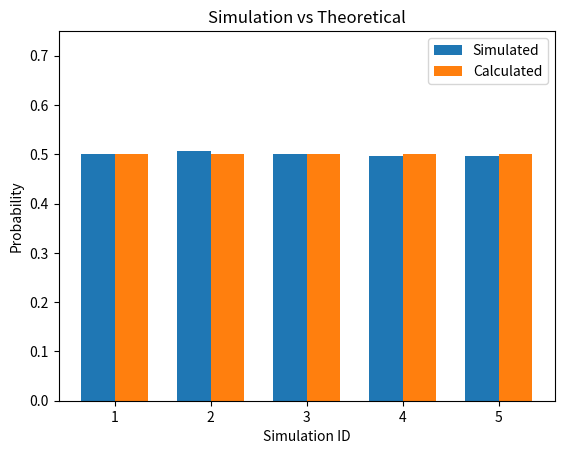

The script that saved this image:
import random 
import numpy as np
from matplotlib import pyplot as plt

#a function that calculates the probability for a random m value
def get_probability(num_samples, r):
    i=0
    t=0

    m = (1 if random.random() > 0.5 else -1) * random.randint(-10000,10000)
    while i<num_samples:
        mult = 1 if random.random() > 0.5 else -1
        X = random.random()*r*mult
        Y = random.random()*r*mult
        if Y>=m*X:
            t=t+1
        i=i+1
    return t/num_samples

su_ = 0
num_samples = 10000
ite = 10

#calculating the probability 'ite' times by generating 'num_samples' points (X,Y)
for i in range(ite):
    cur = get_probability(num_samples, 10)
    su_ += cur
prob = su_/ite
print('probability: ',prob)

#plotting the graphs 
prob_plot = []
prob_cal = []
for x in range(5):
    prob_plot.append(get_probability(num_samples, 10))
    prob_cal.append(1/2)

labels = [1, 2, 3, 4, 5]

x = np.arange(len(labels))  # the label locations
width = 0.35  # the width of the bars

fig, ax = plt.subplots()
rects1 = ax.bar(x - width/2, prob_plot, width)
rects2 = ax.bar(x + width/2, prob_cal, width)
plt.ylim(0,0.75)
ax.set_ylabel('Probability')
ax.set_xlabel('Simulation ID')
ax.set_title('Simulation vs Theoretical')
ax.set_xticks(x)
ax.set_xticklabels(labels)
ax.legend(labels=['Simulated', 'Calculated'])


plt.show()
